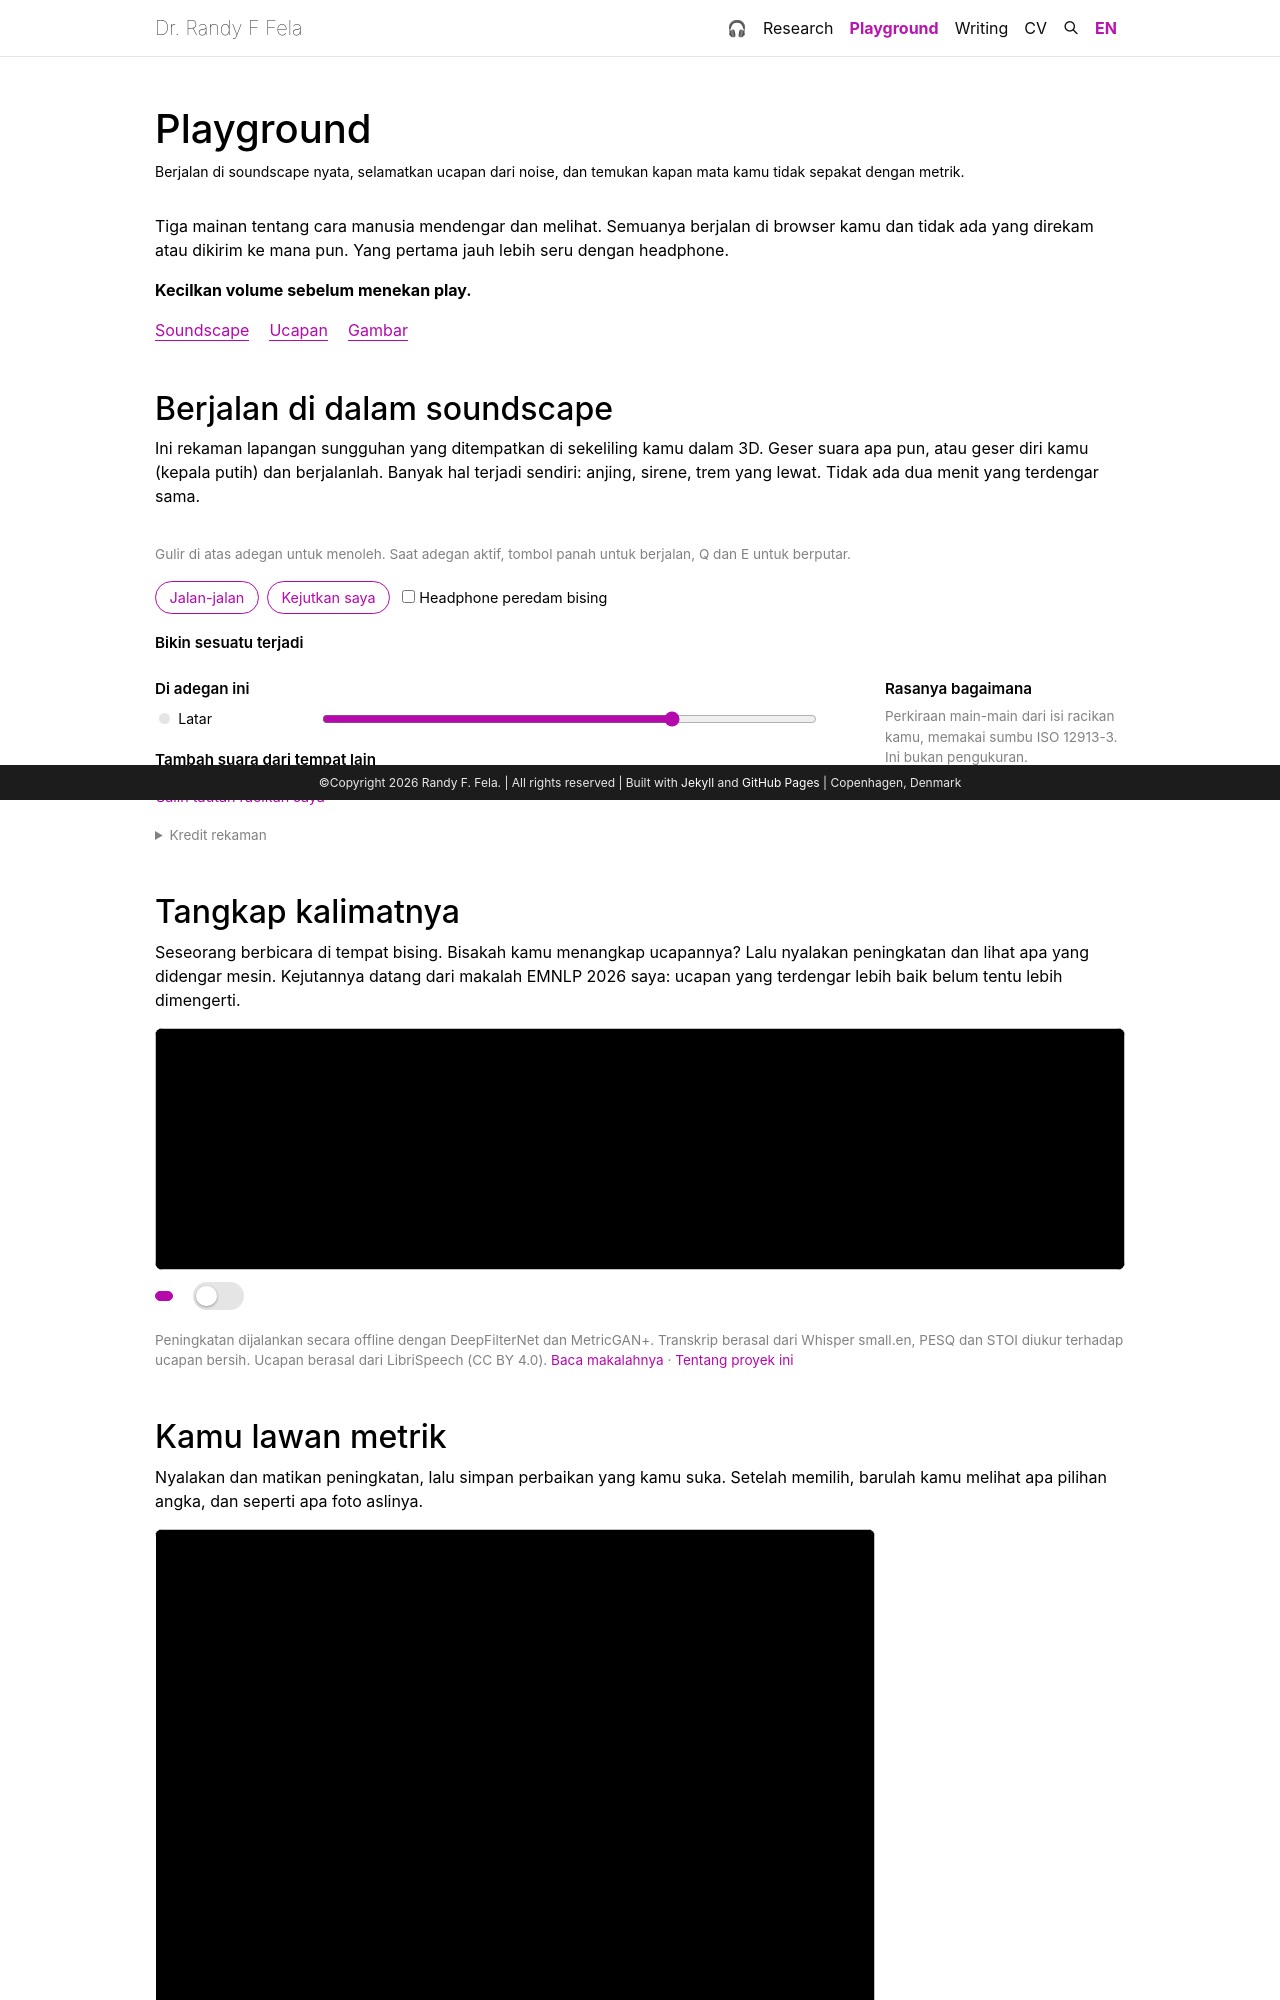

repository: fransfela/fransfela.github.io · page: id-id/playground/index.html · generator: jekyll

---
page_id: playground
layout: page
title: Playground
permalink: /playground/
description: Berjalan di soundscape nyata, selamatkan ucapan dari noise, dan temukan kapan mata kamu tidak sepakat dengan metrik.
nav: true
nav_order: 2
---

<div id="pg" data-lang="id" data-base="{{ '/assets/playground/' | relative_url }}">

<p>Tiga mainan tentang cara manusia mendengar dan melihat. Semuanya berjalan di browser kamu dan tidak ada yang direkam atau dikirim ke mana pun. Yang pertama jauh lebih seru dengan headphone.</p>
<p class="pg-warn"><strong>Kecilkan volume sebelum menekan play.</strong></p>
<nav class="pg-jump"><a href="#soundscapes">Soundscape</a><a href="#speech">Ucapan</a><a href="#images">Gambar</a></nav>

<h2 id="soundscapes">Berjalan di dalam soundscape</h2>
<p>Ini rekaman lapangan sungguhan yang ditempatkan di sekeliling kamu dalam 3D. Geser suara apa pun, atau geser diri kamu (kepala putih) dan berjalanlah. Banyak hal terjadi sendiri: anjing, sirene, trem yang lewat. Tidak ada dua menit yang terdengar sama.</p>

<section id="sc">
  <div class="sc-themes"></div>
  <div class="sc-stage">
    <canvas id="sc-canvas" tabindex="0" aria-label="Berjalan di dalam soundscape"></canvas>
    <button id="sc-start" type="button" class="btn btn-primary" disabled>…</button>
  </div>
  <p class="pg-small">Gulir di atas adegan untuk menoleh. Saat adegan aktif, tombol panah untuk berjalan, Q dan E untuk berputar.</p>
  <div class="sc-controls">
    <button id="sc-stop" type="button" class="btn btn-sm btn-outline-primary sc-on-only">Berhenti</button>
    <button id="sc-walk" type="button" class="btn btn-sm btn-outline-primary">Jalan-jalan</button>
    <button id="sc-surprise" type="button" class="btn btn-sm btn-outline-primary">Kejutkan saya</button>
    <label class="sc-anc"><input id="sc-anc" type="checkbox"> Headphone peredam bising</label>
  </div>
  <h3 class="pg-h">Bikin sesuatu terjadi</h3>
  <div class="sc-events"></div>
  <div class="sc-grid">
    <div>
      <h3 class="pg-h">Di adegan ini</h3>
      <div class="sc-row sc-bed-row"><span class="sc-dot"></span><label for="sc-bed">Latar</label><input id="sc-bed" type="range" min="0" max="1.4" step="0.01" value="1"></div>
      <div class="sc-list"></div>
      <h3 class="pg-h">Tambah suara dari tempat lain</h3>
      <div class="sc-tray"></div>
    </div>
    <div>
      <h3 class="pg-h">Rasanya bagaimana</h3>
      <canvas id="sc-compass" aria-hidden="true"></canvas>
      <p class="sc-goal"></p>
      <p class="pg-small">Perkiraan main-main dari isi racikan kamu, memakai sumbu ISO 12913-3. Ini bukan pengukuran.</p>
    </div>
  </div>
  <p><button id="sc-copy" type="button" class="btn btn-sm btn-link p-0">Salin tautan racikan saya</button></p>
  <details class="pg-small"><summary>Kredit rekaman</summary><div class="sc-credits"></div></details>
</section>

<h2 id="speech">Tangkap kalimatnya</h2>
<p>Seseorang berbicara di tempat bising. Bisakah kamu menangkap ucapannya? Lalu nyalakan peningkatan dan lihat apa yang didengar mesin. Kejutannya datang dari makalah EMNLP 2026 saya: ucapan yang terdengar lebih baik belum tentu lebih dimengerti.</p>

<section id="sp">
  <div class="sp-head"></div>
  <div class="sp-view">
    <img id="sp-base" alt="">
    <img id="sp-over" alt="">
    <div class="sp-playhead"></div>
  </div>
  <div class="sp-bar">
    <button id="sp-play" type="button" class="btn btn-primary btn-sm"></button>
    <label class="pg-switch"><input id="sp-switch" type="checkbox"><span class="pg-slider"></span><span class="sp-switch-label"></span></label>
    <div class="sp-pills"></div>
  </div>
  <div class="sp-ask"></div>
  <div class="sp-result" hidden></div>
  <p class="pg-small">Peningkatan dijalankan secara offline dengan DeepFilterNet dan MetricGAN+. Transkrip berasal dari Whisper small.en, PESQ dan STOI diukur terhadap ucapan bersih. Ucapan berasal dari LibriSpeech (CC BY 4.0). <a href="https://arxiv.org/html/2608.30348v1">Baca makalahnya</a> · <a href="{{ '/projects/se-llm-odr-benchmark/' | relative_url }}">Tentang proyek ini</a></p>
</section>

<h2 id="images">Kamu lawan metrik</h2>
<p>Nyalakan dan matikan peningkatan, lalu simpan perbaikan yang kamu suka. Setelah memilih, barulah kamu melihat apa pilihan angka, dan seperti apa foto aslinya.</p>
